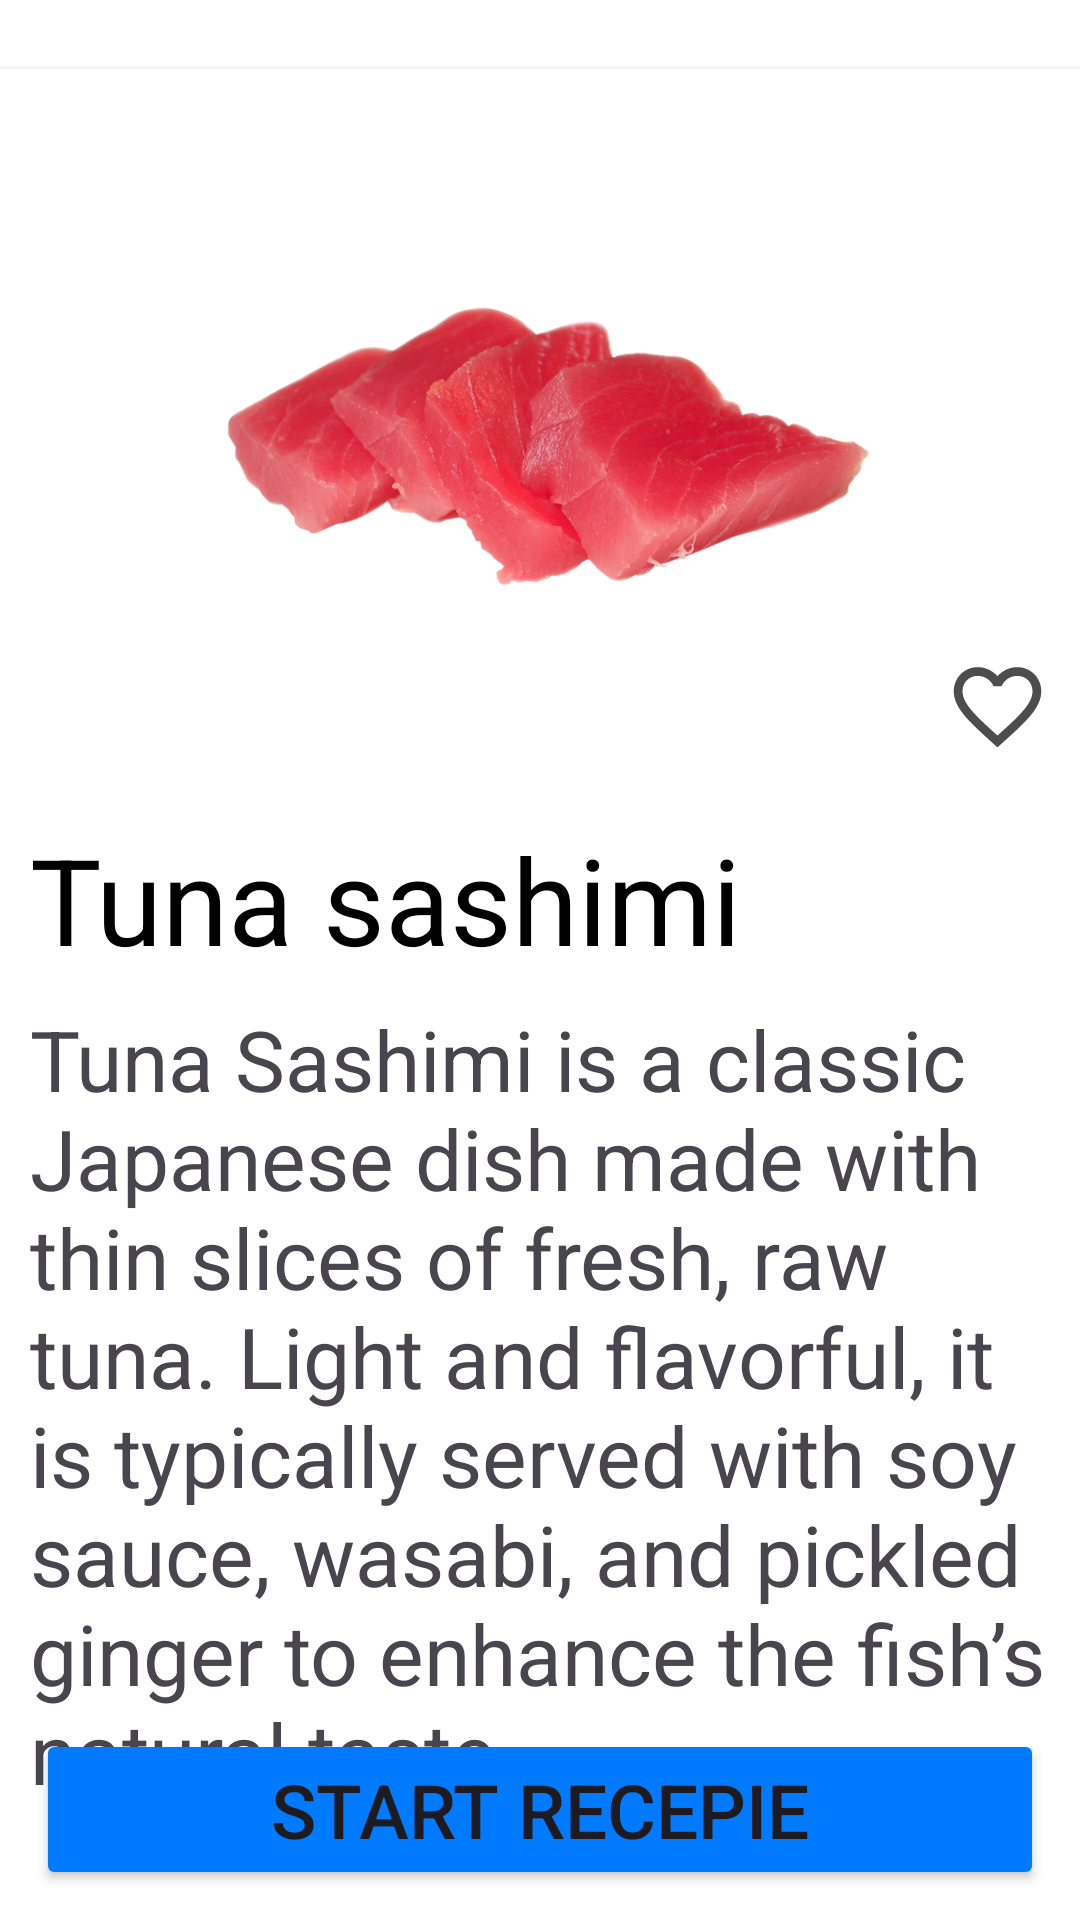

The Android layout XML behind this screen, and the referenced resources:
<!-- AndroidManifest.xml: application theme Theme.JapaoNaMesa -->
<!-- res/layout/tuna_sashimi_screen.xml -->
<?xml version="1.0" encoding="utf-8"?>
<androidx.constraintlayout.widget.ConstraintLayout xmlns:android="http://schemas.android.com/apk/res/android"
    xmlns:app="http://schemas.android.com/apk/res-auto"
    xmlns:tools="http://schemas.android.com/tools"
    android:id="@+id/main"
    android:layout_width="match_parent"
    android:layout_height="match_parent"
    tools:context=".Recepies.Sushi.Sashimi.TunaSashimi.TunaSashimiScreen"
    android:background="@color/white">

    <ImageView
        android:id="@+id/BackCategorySashimi"
        android:layout_width="wrap_content"
        android:layout_height="wrap_content"
        android:layout_marginStart="12dp"
        android:layout_marginTop="12dp"
        android:src="@drawable/arrow_back"
        app:layout_constraintStart_toStartOf="parent"
        app:layout_constraintTop_toTopOf="parent" />

    <View
        android:id="@+id/dividerTunaImg"
        android:layout_width="match_parent"
        android:layout_height="1dp"
        android:background="@color/light_grey"
        android:layout_marginTop="10dp"
        app:layout_constraintTop_toBottomOf="@id/BackCategorySashimi"
        app:layout_constraintEnd_toEndOf="parent"
        app:layout_constraintStart_toStartOf="parent" />

    <ImageView
        android:id="@+id/imageView2"
        android:layout_width="220dp"
        android:layout_height="220dp"
        android:layout_marginTop="10dp"
        android:src="@drawable/tunasahimipng"
        app:layout_constraintEnd_toEndOf="parent"
        app:layout_constraintStart_toStartOf="parent"
        app:layout_constraintTop_toBottomOf="@+id/dividerTunaImg" />

    <ImageView
        android:layout_width="35dp"
        android:layout_height="35dp"
        android:layout_marginEnd="10dp"
        android:src="@drawable/favourite_food_vector"
        app:layout_constraintBottom_toBottomOf="@+id/imageView2"
        app:layout_constraintEnd_toEndOf="parent" />

    <TextView
        android:id="@+id/textView3"
        android:layout_width="wrap_content"
        android:layout_height="wrap_content"
        android:layout_marginStart="10dp"
        android:layout_marginTop="20dp"
        android:text="Tuna sashimi"
        android:textColor="@color/black"
        android:textSize="40sp"
        app:layout_constraintStart_toStartOf="parent"
        app:layout_constraintTop_toBottomOf="@+id/imageView2" />

    <TextView
        android:layout_width="match_parent"
        android:layout_height="wrap_content"
        android:text="Tuna Sashimi is a classic Japanese dish made with thin slices of fresh, raw tuna. Light and flavorful, it is typically served with soy sauce, wasabi, and pickled ginger to enhance the fish’s natural taste."
        android:textSize="28sp"
        android:layout_marginHorizontal="10dp"
        android:layout_marginTop="8dp"
        app:layout_constraintEnd_toEndOf="parent"
        app:layout_constraintStart_toStartOf="parent"
        app:layout_constraintTop_toBottomOf="@+id/textView3" />

    <Button
        android:id="@+id/btnListTSashimi"
        android:layout_width="match_parent"
        android:layout_height="wrap_content"
        android:layout_marginHorizontal="12dp"
        android:layout_marginBottom="10dp"
        android:backgroundTint="@color/blue"
        android:gravity="center"
        android:text="Start recepie"
        android:textSize="25sp"
        app:cornerRadius="10dp"
        app:layout_constraintBottom_toBottomOf="parent"
        app:layout_constraintEnd_toEndOf="parent"
        app:layout_constraintStart_toStartOf="parent" />

</androidx.constraintlayout.widget.ConstraintLayout>
<!-- resources referenced by this layout -->
<resources>
  <color name="black">#FF000000</color>
  <color name="blue">#007BFF</color>
  <color name="light_grey">#F4F4F4</color>
  <color name="white">#FFFFFFFF</color>
  <!-- drawable favourite_food_vector (drawable) -->
  <vector xmlns:android="http://schemas.android.com/apk/res/android" android:height="24dp" android:tint="#4D4D4D" android:viewportHeight="24" android:viewportWidth="24" android:width="24dp">
        
      <path android:fillColor="@android:color/white" android:pathData="M16.5,3c-1.74,0 -3.41,0.81 -4.5,2.09C10.91,3.81 9.24,3 7.5,3 4.42,3 2,5.42 2,8.5c0,3.78 3.4,6.86 8.55,11.54L12,21.35l1.45,-1.32C18.6,15.36 22,12.28 22,8.5 22,5.42 19.58,3 16.5,3zM12.1,18.55l-0.1,0.1 -0.1,-0.1C7.14,14.24 4,11.39 4,8.5 4,6.5 5.5,5 7.5,5c1.54,0 3.04,0.99 3.57,2.36h1.87C13.46,5.99 14.96,5 16.5,5c2,0 3.5,1.5 3.5,3.5 0,2.89 -3.14,5.74 -7.9,10.05z"/>
      
  </vector>
  <!-- drawable tunasahimipng: png bitmap (drawable, 237628 bytes) -->
  <style name="Theme.JapaoNaMesa" parent="Base.Theme.JapaoNaMesa" />
  <style name="Base.Theme.JapaoNaMesa" parent="Theme.Material3.DayNight.NoActionBar">
          
          
          <item name="android:statusBarColor">@color/white</item>
          <item name="android:windowLightStatusBar">true</item>
      </style>
</resources>
